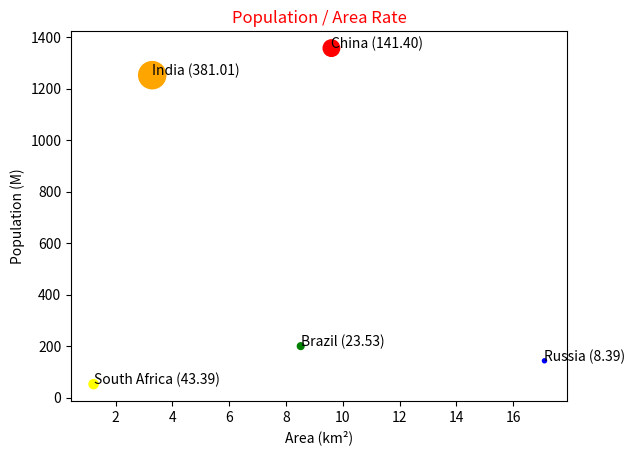

The script that saved this image:
import pandas as pd
import matplotlib.pyplot as plt
import numpy as np

dict = {
    'country': ['Brazil', 'Russia', 'India', 'China', 'South Africa'],
    'capital': ['Brasilia', 'Moscow', 'New Delhi', 'Beijing', 'Pretoria'],
    'area': [8.516, 17.10, 3.286, 9.597, 1.221],
    'population': [200.4, 143.5, 1252, 1357, 52.98]
}

print(dict)

brics = pd.DataFrame(dict)
brics.index = ['BR', 'RU', 'IN', 'CH', 'SA']

print(brics)

colors = np.array(['green', 'blue', 'orange', 'red', 'yellow'])
sizes = np.array([dict["population"][0]/dict["area"][0], dict["population"][1]/dict["area"][1]
                     , dict["population"][2]/dict["area"][2], dict["population"][3]/dict["area"][3]
                     , dict["population"][4]/dict["area"][4]])
plt.scatter(dict['area'], dict['population'],c=colors, s=sizes)



plt.xlabel('Area (km²)')
plt.ylabel('Population (M)')
plt.title('Population / Area Rate', color='red')
plt.text(8.516, 200.4, f'Brazil ({dict["population"][0]/dict["area"][0]:.2f})')
plt.text(17.10, 143.5, f'Russia ({dict["population"][1]/dict["area"][1]:.2f})')
plt.text(3.286, 1252, f'India ({dict["population"][2]/dict["area"][2]:.2f})')
plt.text(9.597, 1357, f'China ({dict["population"][3]/dict["area"][3]:.2f})')
plt.text(1.221, 52.98, f'South Africa ({dict["population"][4]/dict["area"][4]:.2f})')
plt.show()